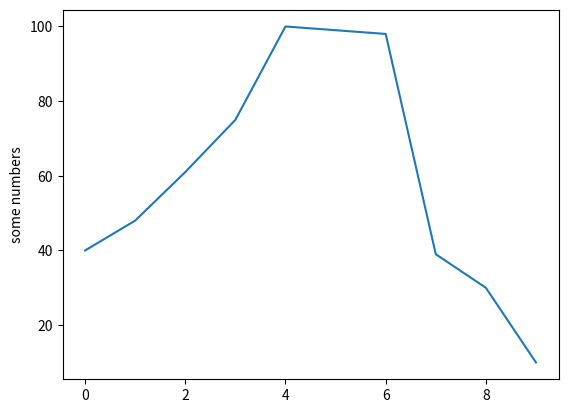

The script that saved this image:
import matplotlib.pyplot as plt
plt.plot([40,48,61,75,100,99,98,39,30,10])
plt.ylabel('some numbers')
plt.show()